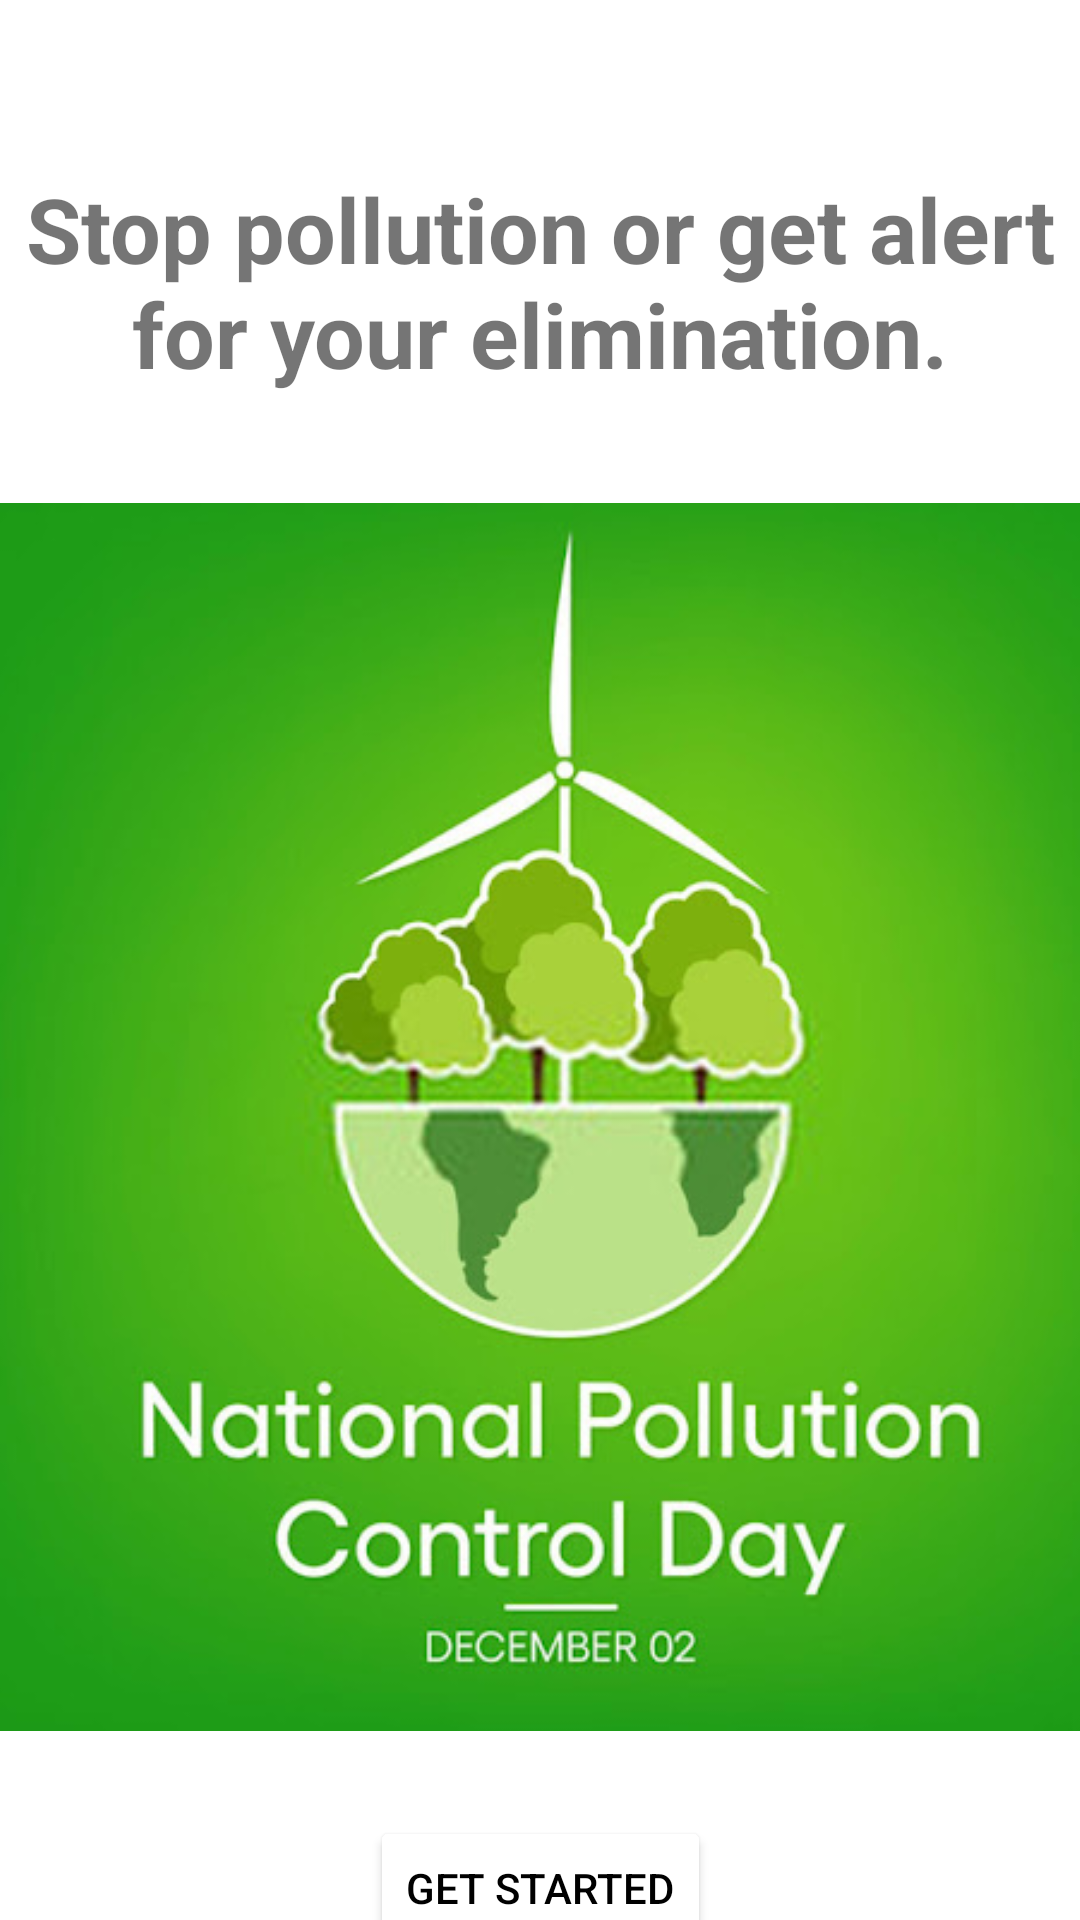

Layout XML and referenced resources for this Android screen:
<!-- AndroidManifest.xml: application theme Theme.CarpoolSystem -->
<!-- res/layout/activity_waiting.xml -->
<?xml version="1.0" encoding="utf-8"?>
<androidx.constraintlayout.widget.ConstraintLayout xmlns:android="http://schemas.android.com/apk/res/android"
    xmlns:app="http://schemas.android.com/apk/res-auto"
    xmlns:tools="http://schemas.android.com/tools"
    android:layout_width="match_parent"
    android:layout_height="match_parent"
    tools:context=".screens.WaitingActivity">


    <TextView
        android:id="@+id/textView"
        android:layout_width="wrap_content"
        android:layout_height="wrap_content"
        android:layout_marginTop="56dp"
        android:gravity="center"
        android:text="Stop pollution or get alert for your elimination."
        android:textSize="@dimen/heading_text"
        android:textStyle="bold"
        app:layout_constraintEnd_toEndOf="parent"
        app:layout_constraintStart_toStartOf="parent"
        app:layout_constraintTop_toTopOf="parent" />

    <ImageView
        android:id="@+id/imageView"
        android:layout_width="376dp"
        android:layout_height="418dp"
        android:layout_marginTop="32dp"
        app:layout_constraintEnd_toEndOf="parent"
        app:layout_constraintHorizontal_bias="0.485"
        app:layout_constraintStart_toStartOf="parent"
        app:layout_constraintTop_toBottomOf="@+id/textView"
        app:srcCompat="@drawable/photo" />

    <Button
        android:id="@+id/button"
        android:layout_width="wrap_content"
        android:layout_height="wrap_content"
        android:layout_marginTop="24dp"
        android:backgroundTint="@color/white"
        android:gravity="center"
        android:text="Get Started"
        android:textColor="@color/black"
        app:layout_constraintEnd_toEndOf="parent"
        app:layout_constraintStart_toStartOf="parent"
        app:layout_constraintTop_toBottomOf="@+id/imageView" />
</androidx.constraintlayout.widget.ConstraintLayout>
<!-- resources referenced by this layout -->
<resources>
  <color name="black">#FF000000</color>
  <color name="white">#FFFFFFFF</color>
  <dimen name="heading_text">30dp</dimen>
  <!-- drawable photo: jpeg bitmap (drawable, 45975 bytes) -->
  <style name="Theme.CarpoolSystem" parent="Theme.MaterialComponents.DayNight.NoActionBar">
          
          <item name="colorPrimary">@color/teal_200</item>
          <item name="color">#99000000</item>
          <item name="colorPrimaryVariant">@color/purple_700</item>
          <item name="colorOnPrimary">@color/white</item>
          
          <item name="colorSecondary">@color/teal_200</item>
          <item name="colorSecondaryVariant">@color/teal_700</item>
          <item name="colorOnSecondary">@color/black</item>
          
          <item name="android:statusBarColor" tools:targetApi="l">#55B3B5</item>
          
      </style>
  <color name="teal_200">#FF03DAC5</color>
  <color name="purple_700">#FF3700B3</color>
  <color name="teal_700">#FF018786</color>
</resources>
